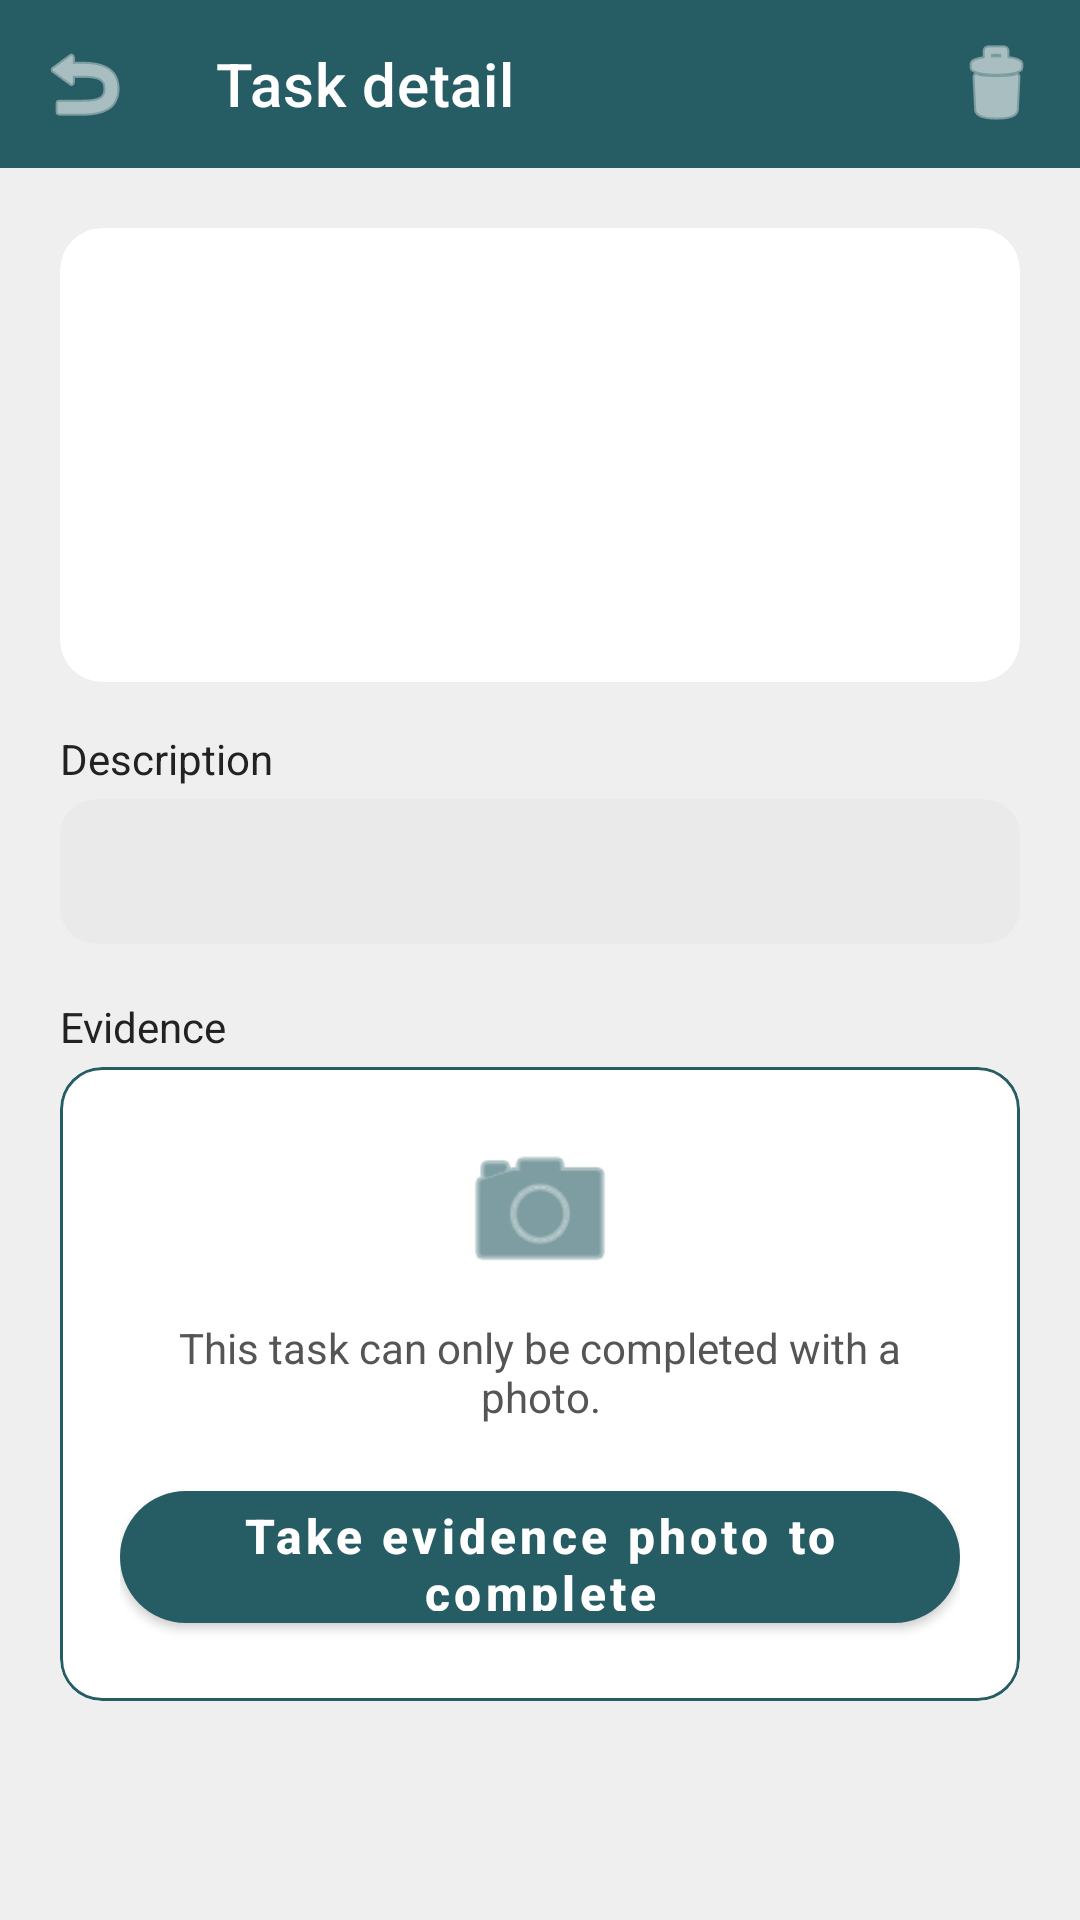

Layout XML and referenced resources for this Android screen:
<!-- AndroidManifest.xml: application theme Theme.Journalite -->
<!-- res/layout/activity_homework_detail.xml -->
<?xml version="1.0" encoding="utf-8"?>
<LinearLayout xmlns:android="http://schemas.android.com/apk/res/android"
    xmlns:app="http://schemas.android.com/apk/res-auto"
    android:id="@+id/mainDetail"
    android:layout_width="match_parent"
    android:layout_height="match_parent"
    android:background="#000000"
    android:orientation="vertical">

    
    <com.google.android.material.appbar.MaterialToolbar
        android:id="@+id/toolbarDetail"
        android:layout_width="match_parent"
        android:layout_height="?attr/actionBarSize"
        android:background="@color/brand_teal"
        app:menu="@menu/menu_homework_detail"
        app:navigationIcon="@android:drawable/ic_menu_revert"
        app:navigationIconTint="@color/white"
        app:title="@string/detail_title"
        app:titleTextColor="@color/white" />

    <ScrollView
        android:id="@+id/scrollDetail"
        android:layout_width="match_parent"
        android:layout_height="match_parent"
        android:background="#EFEFEF"
        android:clipToPadding="false"
        android:fillViewport="true">

        <LinearLayout
            android:layout_width="match_parent"
            android:layout_height="wrap_content"
            android:orientation="vertical"
            android:padding="20dp">

            
            <com.google.android.material.card.MaterialCardView
                android:layout_width="match_parent"
                android:layout_height="wrap_content"
                android:layout_marginBottom="16dp"
                app:cardBackgroundColor="@color/white"
                app:cardCornerRadius="14dp"
                app:cardElevation="0dp"
                app:strokeWidth="0dp">

                <LinearLayout
                    android:layout_width="match_parent"
                    android:layout_height="wrap_content"
                    android:orientation="vertical"
                    android:padding="16dp">

                    <TextView
                        android:id="@+id/tvStatus"
                        android:layout_width="wrap_content"
                        android:layout_height="wrap_content"
                        android:layout_marginBottom="10dp"
                        android:background="@drawable/bg_status_pill"
                        android:paddingStart="12dp"
                        android:paddingTop="4dp"
                        android:paddingEnd="12dp"
                        android:paddingBottom="4dp"
                        android:textAllCaps="true"
                        android:textColor="@color/white"
                        android:textSize="12sp"
                        android:textStyle="bold" />

                    <TextView
                        android:id="@+id/tvTitle"
                        android:layout_width="match_parent"
                        android:layout_height="wrap_content"
                        android:textColor="#222222"
                        android:textSize="24sp"
                        android:textStyle="bold" />

                    <TextView
                        android:id="@+id/tvSubject"
                        android:layout_width="match_parent"
                        android:layout_height="wrap_content"
                        android:layout_marginTop="4dp"
                        android:textColor="@color/brand_teal"
                        android:textSize="16sp"
                        android:textStyle="bold" />

                    <TextView
                        android:id="@+id/tvDate"
                        android:layout_width="match_parent"
                        android:layout_height="wrap_content"
                        android:layout_marginTop="8dp"
                        android:textColor="#555555"
                        android:textSize="14sp" />
                </LinearLayout>
            </com.google.android.material.card.MaterialCardView>

            
            <TextView
                android:layout_width="wrap_content"
                android:layout_height="wrap_content"
                android:layout_marginBottom="4dp"
                android:text="@string/detail_description_label"
                android:textColor="#222222"
                android:textSize="14sp" />

            <com.google.android.material.card.MaterialCardView
                android:layout_width="match_parent"
                android:layout_height="wrap_content"
                android:layout_marginBottom="18dp"
                app:cardBackgroundColor="#EAEAEA"
                app:cardCornerRadius="12dp"
                app:cardElevation="0dp"
                app:strokeWidth="0dp">

                <TextView
                    android:id="@+id/tvDescription"
                    android:layout_width="match_parent"
                    android:layout_height="wrap_content"
                    android:padding="14dp"
                    android:textColor="#222222"
                    android:textSize="15sp" />
            </com.google.android.material.card.MaterialCardView>

            
            <TextView
                android:layout_width="wrap_content"
                android:layout_height="wrap_content"
                android:layout_marginBottom="4dp"
                android:text="@string/detail_evidence_label"
                android:textColor="#222222"
                android:textSize="14sp" />

            
            <com.google.android.material.card.MaterialCardView
                android:id="@+id/layoutEvidencePending"
                android:layout_width="match_parent"
                android:layout_height="wrap_content"
                app:cardBackgroundColor="@color/white"
                app:cardCornerRadius="14dp"
                app:cardElevation="0dp"
                app:strokeColor="@color/brand_teal"
                app:strokeWidth="1dp">

                <LinearLayout
                    android:layout_width="match_parent"
                    android:layout_height="wrap_content"
                    android:gravity="center_horizontal"
                    android:orientation="vertical"
                    android:padding="20dp">

                    <ImageView
                        android:layout_width="56dp"
                        android:layout_height="56dp"
                        android:contentDescription="@string/evidence_take_photo"
                        android:src="@android:drawable/ic_menu_camera"
                        app:tint="@color/brand_teal" />

                    <TextView
                        android:layout_width="wrap_content"
                        android:layout_height="wrap_content"
                        android:layout_marginTop="8dp"
                        android:layout_marginBottom="16dp"
                        android:gravity="center"
                        android:text="@string/evidence_hint"
                        android:textColor="#555555"
                        android:textSize="14sp" />

                    <com.google.android.material.button.MaterialButton
                        android:id="@+id/btnTakePhoto"
                        android:layout_width="match_parent"
                        android:layout_height="56dp"
                        android:text="@string/evidence_take_photo"
                        android:textAllCaps="false"
                        android:textColor="@color/white"
                        android:textSize="16sp"
                        android:textStyle="bold"
                        app:backgroundTint="@color/brand_teal"
                        app:cornerRadius="28dp" />
                </LinearLayout>
            </com.google.android.material.card.MaterialCardView>

            
            <LinearLayout
                android:id="@+id/layoutEvidenceDone"
                android:layout_width="match_parent"
                android:layout_height="wrap_content"
                android:orientation="vertical"
                android:visibility="gone">

                <com.google.android.material.card.MaterialCardView
                    android:layout_width="match_parent"
                    android:layout_height="wrap_content"
                    android:layout_marginBottom="12dp"
                    app:cardBackgroundColor="@color/white"
                    app:cardCornerRadius="14dp"
                    app:cardElevation="0dp"
                    app:strokeWidth="0dp">

                    <ImageView
                        android:id="@+id/ivEvidence"
                        android:layout_width="match_parent"
                        android:layout_height="wrap_content"
                        android:adjustViewBounds="true"
                        android:contentDescription="@string/detail_evidence_label"
                        android:maxHeight="420dp"
                        android:scaleType="fitCenter" />
                </com.google.android.material.card.MaterialCardView>

                <com.google.android.material.card.MaterialCardView
                    android:layout_width="match_parent"
                    android:layout_height="wrap_content"
                    app:cardBackgroundColor="#C5D9DC"
                    app:cardCornerRadius="12dp"
                    app:cardElevation="0dp"
                    app:strokeWidth="0dp">

                    <LinearLayout
                        android:layout_width="match_parent"
                        android:layout_height="wrap_content"
                        android:orientation="vertical"
                        android:padding="14dp">

                        <TextView
                            android:id="@+id/tvEvidenceDate"
                            android:layout_width="match_parent"
                            android:layout_height="wrap_content"
                            android:textColor="#111111"
                            android:textSize="14sp"
                            android:textStyle="bold" />

                        <TextView
                            android:id="@+id/tvEvidenceResolution"
                            android:layout_width="match_parent"
                            android:layout_height="wrap_content"
                            android:layout_marginTop="4dp"
                            android:textColor="#111111"
                            android:textSize="14sp" />
                    </LinearLayout>
                </com.google.android.material.card.MaterialCardView>
            </LinearLayout>

        </LinearLayout>
    </ScrollView>
</LinearLayout>
<!-- resources referenced by this layout -->
<resources>
  <color name="brand_teal">#FF265C63</color>
  <color name="white">#FFFFFFFF</color>
  <string name="detail_description_label">Description</string>
  <string name="detail_evidence_label">Evidence</string>
  <string name="detail_title">Task detail</string>
  <string name="evidence_hint">This task can only be completed with a photo.</string>
  <string name="evidence_take_photo">Take evidence photo to complete</string>
  <style name="Theme.Journalite" parent="Theme.MaterialComponents.DayNight.NoActionBar">
          
          <item name="colorPrimary">@color/purple_500</item>
          <item name="colorPrimaryVariant">@color/purple_700</item>
          <item name="colorOnPrimary">@color/white</item>
          
          <item name="colorSecondary">@color/teal_200</item>
          <item name="colorSecondaryVariant">@color/teal_700</item>
          <item name="colorOnSecondary">@color/black</item>
          
          <item name="android:statusBarColor">@android:color/black</item>
          <item name="android:windowLightStatusBar">false</item>
          
      </style>
  <color name="purple_500">#FF6200EE</color>
  <color name="purple_700">#FF3700B3</color>
  <color name="teal_200">#FF03DAC5</color>
  <color name="teal_700">#FF018786</color>
  <color name="black">#FF000000</color>
</resources>
